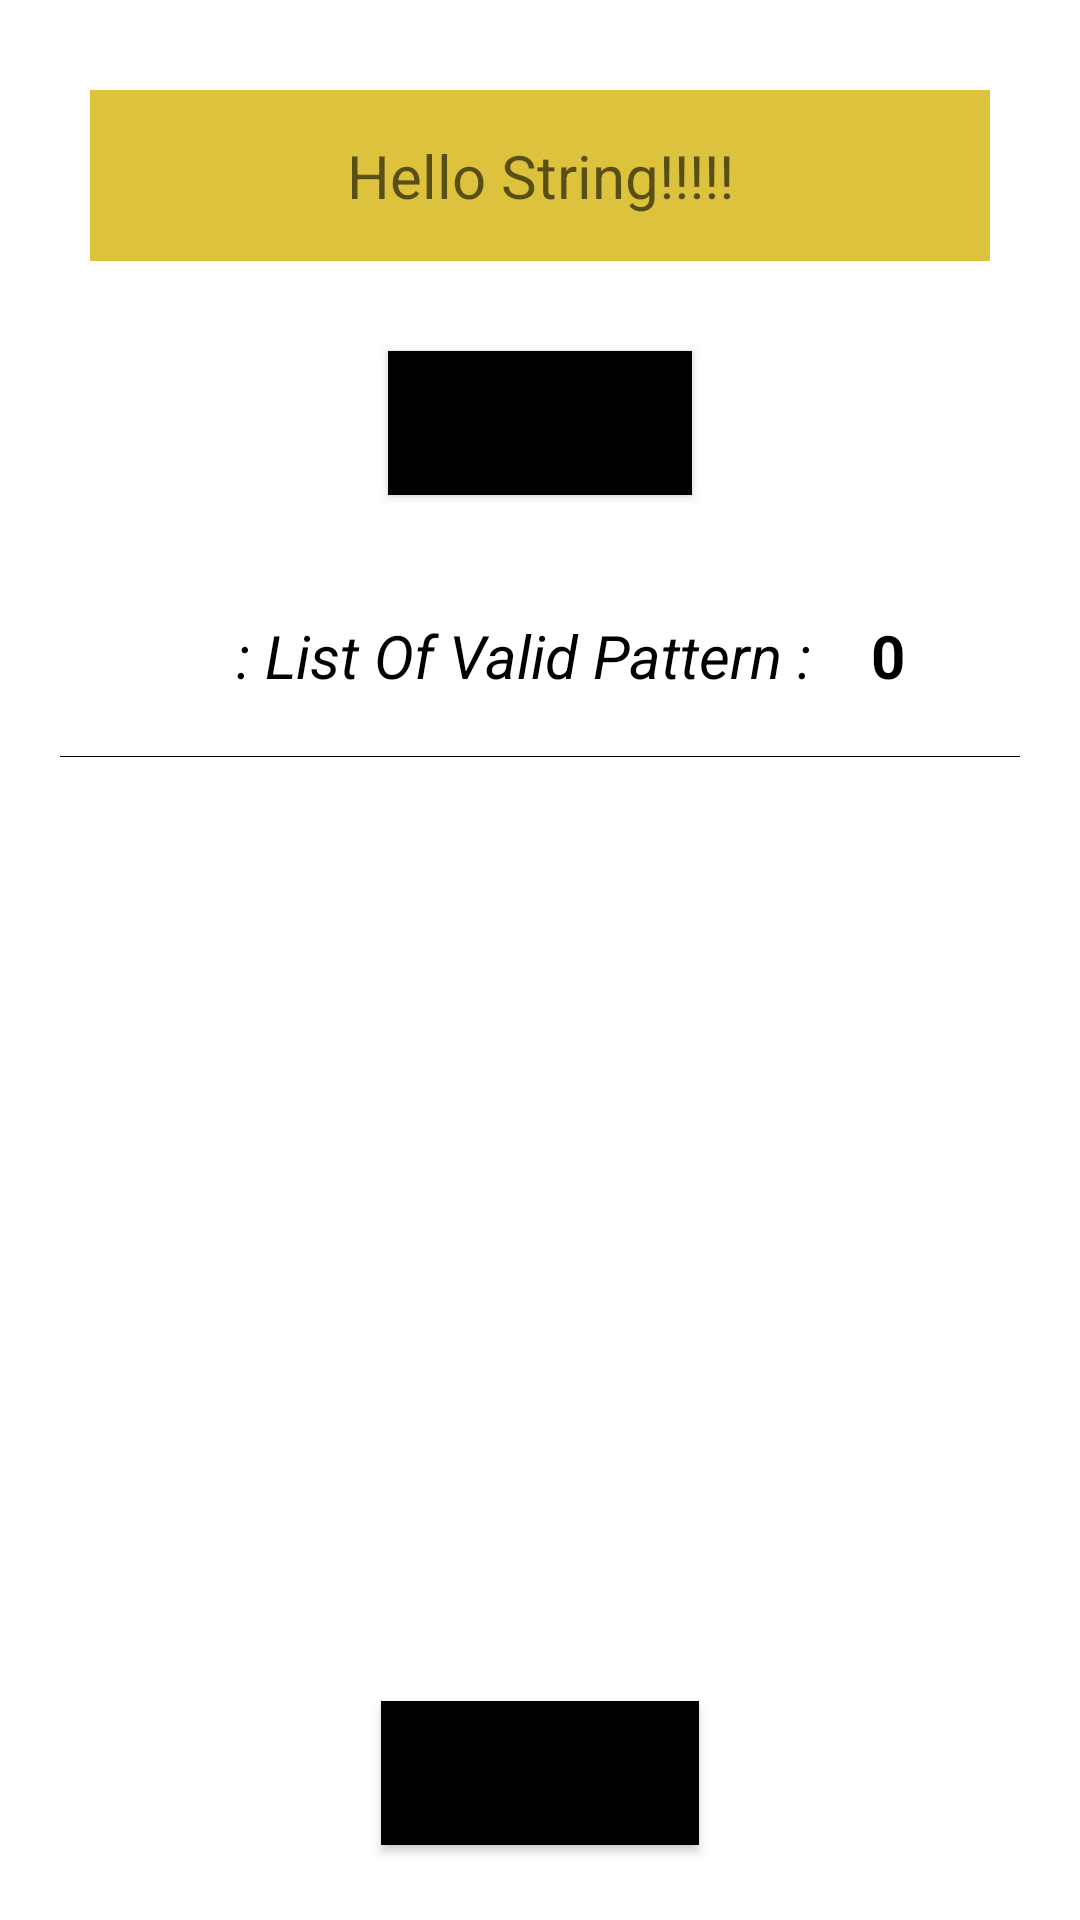

Reconstruct the res/layout file that produces this screen, plus the resources it refers to.
<!-- AndroidManifest.xml: application theme Theme.StringPatternMatching -->
<!-- res/layout/activity_main.xml -->
<?xml version="1.0" encoding="utf-8"?>
<layout xmlns:android="http://schemas.android.com/apk/res/android">

    <ScrollView xmlns:tools="http://schemas.android.com/tools"
        android:layout_width="match_parent"
        android:layout_height="match_parent"
        android:fillViewport="true"
        tools:context=".MainActivity">

        <LinearLayout
            android:layout_width="match_parent"
            android:layout_height="match_parent"
            android:orientation="vertical"
            android:padding="20dp"
            android:fitsSystemWindows="true"
            android:scrollbars="vertical">

            <EditText
                android:id="@+id/edittext_value"
                android:layout_width="match_parent"
                android:layout_height="wrap_content"
                android:layout_gravity="center"
                android:layout_margin="@dimen/dp10"
                android:background="@color/yellow"
                android:gravity="center"
                android:hint="@string/hintText"
                android:importantForAutofill="no"
                android:padding="@dimen/dp15"
                android:textColor="@color/black"
                android:textSize="@dimen/dp20"
                tools:ignore="SpUsage" />


            <Button
                android:id="@+id/btn_click"
                android:layout_width="wrap_content"
                android:layout_height="wrap_content"
                android:layout_gravity="center"
                android:layout_margin="@dimen/dp20"
                android:background="@color/black"
                android:gravity="center_vertical"
                android:padding="@dimen/dp10"
                android:text="@string/clickHere"
                android:textSize="@dimen/dp15" />

            <LinearLayout
                android:layout_width="match_parent"
                android:layout_height="wrap_content"
                android:layout_gravity="center"
                android:gravity="center"
                android:orientation="horizontal">

                <TextView
                    android:id="@+id/textview_result"
                    android:layout_width="wrap_content"
                    android:layout_height="wrap_content"
                    android:gravity="center"
                    android:padding="@dimen/dp20"
                    android:text="@string/listOfValidPattern"
                    android:textColor="@color/black"
                    android:textSize="@dimen/dp20"
                    android:textStyle="italic" />

                <TextView
                    android:id="@+id/tv_count"
                    android:layout_width="wrap_content"
                    android:layout_height="wrap_content"
                    android:text="0"
                    android:textColor="@color/black"
                    android:textSize="@dimen/dp20"
                    android:textStyle="bold" />
            </LinearLayout>

            <View
                android:layout_width="match_parent"
                android:layout_height="0.2dp"
                android:layout_marginBottom="@dimen/dp5"
                android:background="@color/black" />

            <RelativeLayout
                android:layout_width="wrap_content"
                android:layout_height="match_parent"
                android:layout_weight="1">

                <androidx.recyclerview.widget.RecyclerView
                    android:id="@+id/recyclerView_validPattern"
                    android:layout_width="match_parent"
                    android:layout_height="match_parent"
                    android:layout_gravity="center"
                    android:scrollIndicators="none"
                    android:layout_marginBottom="@dimen/dp10"
                    android:scrollbars="none" />

                <TextView
                    android:id="@+id/tv_noData"
                    android:layout_width="wrap_content"
                    android:layout_height="wrap_content"
                    android:layout_centerInParent="true"
                    android:text="@string/noDataFound"
                    android:textColor="@color/black"
                    android:textSize="@dimen/dp20"
                    android:textStyle="italic"
                    android:visibility="gone" />

            </RelativeLayout>

            <Button
                android:id="@+id/btn_clear"
                android:layout_width="wrap_content"
                android:layout_height="wrap_content"
                android:layout_marginBottom="@dimen/dp5"
                android:background="@color/black"
                android:padding="@dimen/dp10"
                android:layout_gravity="center"
                android:text="@string/clearData"
                android:textSize="@dimen/dp15" />
        </LinearLayout>
    </ScrollView>
</layout>
<!-- resources referenced by this layout -->
<resources>
  <color name="black">#FF000000</color>
  <color name="yellow">#DCC23D</color>
  <dimen name="dp10">10dp</dimen>
  <dimen name="dp15">15dp</dimen>
  <dimen name="dp20">20dp</dimen>
  <dimen name="dp5">5dp</dimen>
  <string name="clearData">Clear Data</string>
  <string name="clickHere">Click Here</string>
  <string name="hintText">Hello String!!!!!</string>
  <string name="listOfValidPattern">: List Of Valid Pattern :</string>
  <string name="noDataFound">Oops no data found!!!</string>
  <style name="Theme.StringPatternMatching" parent="Theme.MaterialComponents.DayNight.DarkActionBar">
          
          <item name="colorPrimary">@color/black</item>
          <item name="colorPrimaryVariant">@color/purple_700</item>
          <item name="colorOnPrimary">@color/white</item>
          
          <item name="colorSecondary">@color/teal_200</item>
          <item name="colorSecondaryVariant">@color/teal_700</item>
          <item name="colorOnSecondary">@color/black</item>
          
          <item name="android:statusBarColor" tools:targetApi="l">?attr/colorPrimaryVariant</item>
          
      </style>
  <color name="purple_700">#FF3700B3</color>
  <color name="white">#FFFFFFFF</color>
  <color name="teal_200">#FF03DAC5</color>
  <color name="teal_700">#FF018786</color>
</resources>
